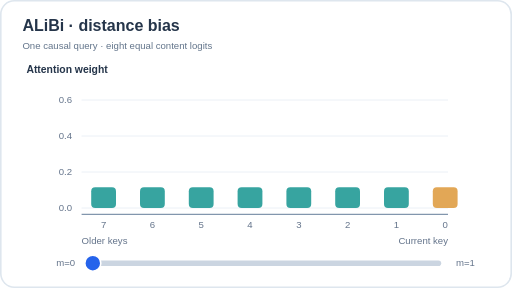
t = 0.00 s
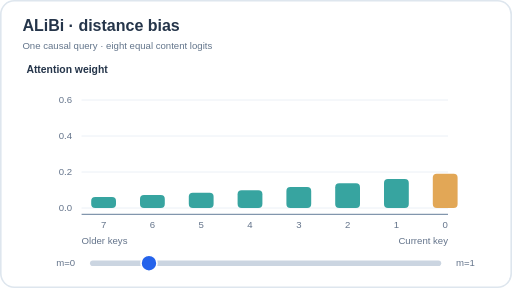
t = 1.62 s
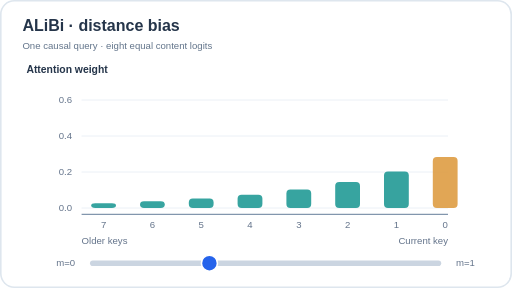
t = 3.36 s
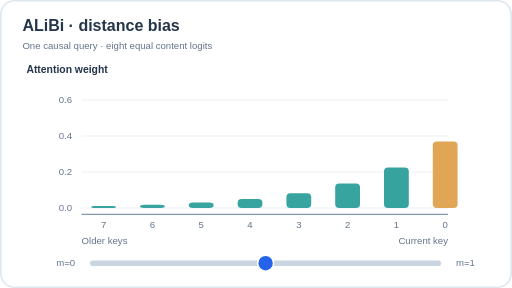
t = 4.98 s
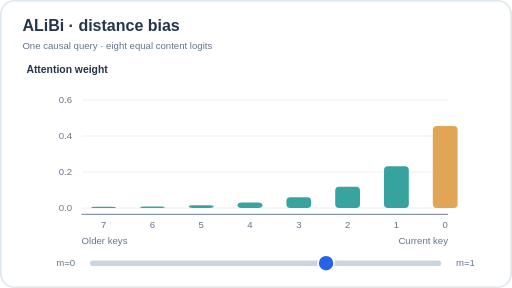
t = 6.72 s
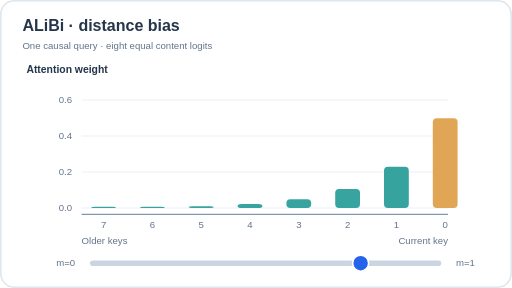
t = 7.72 s

The animated SVG that drew these frames (rendered in a browser with its animation timeline set to each time). Animation: 17 SMIL elements (animate=17); frames cover the first 7.72 s, repeats indefinitely.

<svg xmlns="http://www.w3.org/2000/svg" width="640" height="360" viewBox="0 0 640 360" role="img" aria-labelledby="title description">
<title id="title">ALiBi causal distance-bias sweep</title><desc id="description">Illustrative causal softmax with eight equal content logits. For key distance d, the ALiBi bias is negative m times d; each normalized weight equals exp(-m d) divided by the sum of eight exponentials. At slope zero the distribution is uniform and increasing the slope concentrates probability near the current token.</desc>
<rect width="640" height="360" rx="18" fill="#fff"/><rect x="1" y="1" width="638" height="358" rx="17" stroke="#dee6ee" stroke-width="2" fill="none"/>
<style>text{font-family:Arial,Helvetica,sans-serif;fill:#25354a}.title{font-size:20px;font-weight:700}.sub{font-size:12px;fill:#63758b}.label{font-size:13px;font-weight:600}.tick{font-size:12px;fill:#64748b}</style>
<text class="title" x="28" y="39">ALiBi · distance bias</text>
<text class="sub" x="28" y="61">One causal query · eight equal content logits</text>
<text class="label" x="33" y="91">Attention weight</text>
<line x1="102" y1="260" x2="560" y2="260" stroke="#e6edf4"/><text class="tick" x="90" y="264" text-anchor="end">0.0</text>
<line x1="102" y1="215" x2="560" y2="215" stroke="#e6edf4"/><text class="tick" x="90" y="219" text-anchor="end">0.2</text>
<line x1="102" y1="170" x2="560" y2="170" stroke="#e6edf4"/><text class="tick" x="90" y="174" text-anchor="end">0.4</text>
<line x1="102" y1="125" x2="560" y2="125" stroke="#e6edf4"/><text class="tick" x="90" y="129" text-anchor="end">0.6</text>
<line x1="102" y1="268" x2="560" y2="268" stroke="#8296ad" stroke-width="1.5"/>
<rect x="114" y="234.04" width="31" height="25.96" rx="5" fill="#2b9e9a" opacity=".94"><animate attributeName="y" values="234.04;238.35;242.18;245.51;248.37;250.77;252.75;254.36;255.66;256.68;257.49;258.11;258.5;258.5;258.5;258.5;258.5;258.5;258.5;258.5;258.5;258.5" keyTimes="0.0000;0.0415;0.0830;0.1245;0.1660;0.2075;0.2490;0.2905;0.3320;0.3735;0.4150;0.4565;0.4980;0.5395;0.5810;0.6225;0.6640;0.7055;0.7470;0.7885;0.8300;1" dur="12s" calcMode="linear" repeatCount="indefinite"/><animate attributeName="height" values="25.96;21.65;17.82;14.49;11.63;9.23;7.25;5.64;4.34;3.32;2.51;1.89;1.5;1.5;1.5;1.5;1.5;1.5;1.5;1.5;1.5;1.5" keyTimes="0.0000;0.0415;0.0830;0.1245;0.1660;0.2075;0.2490;0.2905;0.3320;0.3735;0.4150;0.4565;0.4980;0.5395;0.5810;0.6225;0.6640;0.7055;0.7470;0.7885;0.8300;1" dur="12s" calcMode="linear" repeatCount="indefinite"/></rect>
<text class="tick" x="129.5" y="285" text-anchor="middle">7</text>
<rect x="175" y="234.04" width="31" height="25.96" rx="5" fill="#2b9e9a" opacity=".94"><animate attributeName="y" values="234.04;237.24;240.3;243.17;245.79;248.14;250.21;252;253.52;254.8;255.86;256.72;257.42;257.98;258.43;258.5;258.5;258.5;258.5;258.5;258.5;258.5" keyTimes="0.0000;0.0415;0.0830;0.1245;0.1660;0.2075;0.2490;0.2905;0.3320;0.3735;0.4150;0.4565;0.4980;0.5395;0.5810;0.6225;0.6640;0.7055;0.7470;0.7885;0.8300;1" dur="12s" calcMode="linear" repeatCount="indefinite"/><animate attributeName="height" values="25.96;22.76;19.7;16.83;14.21;11.86;9.79;8;6.48;5.2;4.14;3.28;2.58;2.02;1.57;1.5;1.5;1.5;1.5;1.5;1.5;1.5" keyTimes="0.0000;0.0415;0.0830;0.1245;0.1660;0.2075;0.2490;0.2905;0.3320;0.3735;0.4150;0.4565;0.4980;0.5395;0.5810;0.6225;0.6640;0.7055;0.7470;0.7885;0.8300;1" dur="12s" calcMode="linear" repeatCount="indefinite"/></rect>
<text class="tick" x="190.5" y="285" text-anchor="middle">6</text>
<rect x="236" y="234.04" width="31" height="25.96" rx="5" fill="#2b9e9a" opacity=".94"><animate attributeName="y" values="234.04;236.07;238.23;240.44;242.65;244.78;246.79;248.65;250.34;251.84;253.17;254.31;255.3;256.13;256.83;257.42;257.9;258.3;258.5;258.5;258.5;258.5" keyTimes="0.0000;0.0415;0.0830;0.1245;0.1660;0.2075;0.2490;0.2905;0.3320;0.3735;0.4150;0.4565;0.4980;0.5395;0.5810;0.6225;0.6640;0.7055;0.7470;0.7885;0.8300;1" dur="12s" calcMode="linear" repeatCount="indefinite"/><animate attributeName="height" values="25.96;23.93;21.77;19.56;17.35;15.22;13.21;11.35;9.66;8.16;6.83;5.69;4.7;3.87;3.17;2.58;2.1;1.7;1.5;1.5;1.5;1.5" keyTimes="0.0000;0.0415;0.0830;0.1245;0.1660;0.2075;0.2490;0.2905;0.3320;0.3735;0.4150;0.4565;0.4980;0.5395;0.5810;0.6225;0.6640;0.7055;0.7470;0.7885;0.8300;1" dur="12s" calcMode="linear" repeatCount="indefinite"/></rect>
<text class="tick" x="251.5" y="285" text-anchor="middle">5</text>
<rect x="297" y="234.04" width="31" height="25.96" rx="5" fill="#2b9e9a" opacity=".94"><animate attributeName="y" values="234.04;234.84;235.94;237.28;238.8;240.45;242.17;243.9;245.59;247.21;248.73;250.14;251.43;252.59;253.62;254.53;255.33;256.03;256.63;257.15;257.59;257.59" keyTimes="0.0000;0.0415;0.0830;0.1245;0.1660;0.2075;0.2490;0.2905;0.3320;0.3735;0.4150;0.4565;0.4980;0.5395;0.5810;0.6225;0.6640;0.7055;0.7470;0.7885;0.8300;1" dur="12s" calcMode="linear" repeatCount="indefinite"/><animate attributeName="height" values="25.96;25.16;24.06;22.72;21.2;19.55;17.83;16.1;14.41;12.79;11.27;9.86;8.57;7.41;6.38;5.47;4.67;3.97;3.37;2.85;2.41;2.41" keyTimes="0.0000;0.0415;0.0830;0.1245;0.1660;0.2075;0.2490;0.2905;0.3320;0.3735;0.4150;0.4565;0.4980;0.5395;0.5810;0.6225;0.6640;0.7055;0.7470;0.7885;0.8300;1" dur="12s" calcMode="linear" repeatCount="indefinite"/></rect>
<text class="tick" x="312.5" y="285" text-anchor="middle">4</text>
<rect x="358" y="234.04" width="31" height="25.96" rx="5" fill="#2b9e9a" opacity=".94"><animate attributeName="y" values="234.04;233.56;233.41;233.6;234.11;234.9;235.93;237.15;238.5;239.94;241.43;242.92;244.38;245.8;247.15;248.42;249.61;250.7;251.71;252.63;253.46;253.46" keyTimes="0.0000;0.0415;0.0830;0.1245;0.1660;0.2075;0.2490;0.2905;0.3320;0.3735;0.4150;0.4565;0.4980;0.5395;0.5810;0.6225;0.6640;0.7055;0.7470;0.7885;0.8300;1" dur="12s" calcMode="linear" repeatCount="indefinite"/><animate attributeName="height" values="25.96;26.44;26.59;26.4;25.89;25.1;24.07;22.85;21.5;20.06;18.57;17.08;15.62;14.2;12.85;11.58;10.39;9.3;8.29;7.37;6.54;6.54" keyTimes="0.0000;0.0415;0.0830;0.1245;0.1660;0.2075;0.2490;0.2905;0.3320;0.3735;0.4150;0.4565;0.4980;0.5395;0.5810;0.6225;0.6640;0.7055;0.7470;0.7885;0.8300;1" dur="12s" calcMode="linear" repeatCount="indefinite"/></rect>
<text class="tick" x="373.5" y="285" text-anchor="middle">3</text>
<rect x="419" y="234.04" width="31" height="25.96" rx="5" fill="#2b9e9a" opacity=".94"><animate attributeName="y" values="234.04;232.2;230.61;229.33;228.38;227.77;227.51;227.57;227.93;228.54;229.38;230.39;231.54;232.8;234.12;235.49;236.87;238.25;239.61;240.94;242.23;242.23" keyTimes="0.0000;0.0415;0.0830;0.1245;0.1660;0.2075;0.2490;0.2905;0.3320;0.3735;0.4150;0.4565;0.4980;0.5395;0.5810;0.6225;0.6640;0.7055;0.7470;0.7885;0.8300;1" dur="12s" calcMode="linear" repeatCount="indefinite"/><animate attributeName="height" values="25.96;27.8;29.39;30.67;31.62;32.23;32.49;32.43;32.07;31.46;30.62;29.61;28.46;27.2;25.88;24.51;23.13;21.75;20.39;19.06;17.77;17.77" keyTimes="0.0000;0.0415;0.0830;0.1245;0.1660;0.2075;0.2490;0.2905;0.3320;0.3735;0.4150;0.4565;0.4980;0.5395;0.5810;0.6225;0.6640;0.7055;0.7470;0.7885;0.8300;1" dur="12s" calcMode="linear" repeatCount="indefinite"/></rect>
<text class="tick" x="434.5" y="285" text-anchor="middle">2</text>
<rect x="480" y="234.04" width="31" height="25.96" rx="5" fill="#2b9e9a" opacity=".94"><animate attributeName="y" values="234.04;230.77;227.52;224.37;221.38;218.62;216.14;213.98;212.15;210.66;209.51;208.68;208.15;207.89;207.89;208.11;208.52;209.11;209.85;210.72;211.69;211.69" keyTimes="0.0000;0.0415;0.0830;0.1245;0.1660;0.2075;0.2490;0.2905;0.3320;0.3735;0.4150;0.4565;0.4980;0.5395;0.5810;0.6225;0.6640;0.7055;0.7470;0.7885;0.8300;1" dur="12s" calcMode="linear" repeatCount="indefinite"/><animate attributeName="height" values="25.96;29.23;32.48;35.63;38.62;41.38;43.86;46.02;47.85;49.34;50.49;51.32;51.85;52.11;52.11;51.89;51.48;50.89;50.15;49.28;48.31;48.31" keyTimes="0.0000;0.0415;0.0830;0.1245;0.1660;0.2075;0.2490;0.2905;0.3320;0.3735;0.4150;0.4565;0.4980;0.5395;0.5810;0.6225;0.6640;0.7055;0.7470;0.7885;0.8300;1" dur="12s" calcMode="linear" repeatCount="indefinite"/></rect>
<text class="tick" x="495.5" y="285" text-anchor="middle">1</text>
<rect x="541" y="234.04" width="31" height="25.96" rx="5" fill="#e0a14b" opacity=".94"><animate attributeName="y" values="234.04;229.28;224.11;218.6;212.83;206.87;200.8;194.69;188.62;182.62;176.75;171.04;165.51;160.18;155.06;150.14;145.44;140.95;136.66;132.57;128.67;128.67" keyTimes="0.0000;0.0415;0.0830;0.1245;0.1660;0.2075;0.2490;0.2905;0.3320;0.3735;0.4150;0.4565;0.4980;0.5395;0.5810;0.6225;0.6640;0.7055;0.7470;0.7885;0.8300;1" dur="12s" calcMode="linear" repeatCount="indefinite"/><animate attributeName="height" values="25.96;30.72;35.89;41.4;47.17;53.13;59.2;65.31;71.38;77.38;83.25;88.96;94.49;99.82;104.94;109.86;114.56;119.05;123.34;127.43;131.33;131.33" keyTimes="0.0000;0.0415;0.0830;0.1245;0.1660;0.2075;0.2490;0.2905;0.3320;0.3735;0.4150;0.4565;0.4980;0.5395;0.5810;0.6225;0.6640;0.7055;0.7470;0.7885;0.8300;1" dur="12s" calcMode="linear" repeatCount="indefinite"/></rect>
<text class="tick" x="556.5" y="285" text-anchor="middle">0</text>
<text class="tick" x="102" y="305">Older keys</text><text class="tick" x="560" y="305" text-anchor="end">Current key</text>
<line x1="116" y1="329" x2="548" y2="329" stroke="#cbd5e1" stroke-width="7" stroke-linecap="round"/><circle cx="116" cy="329" r="10" fill="#2563eb" stroke="white" stroke-width="2"><animate attributeName="cx" values="116;548;548" keyTimes="0;.83;1" dur="12s" repeatCount="indefinite"/></circle><text class="tick" x="94" y="333" text-anchor="end">m=0</text><text class="tick" x="570" y="333">m=1</text>
</svg>
